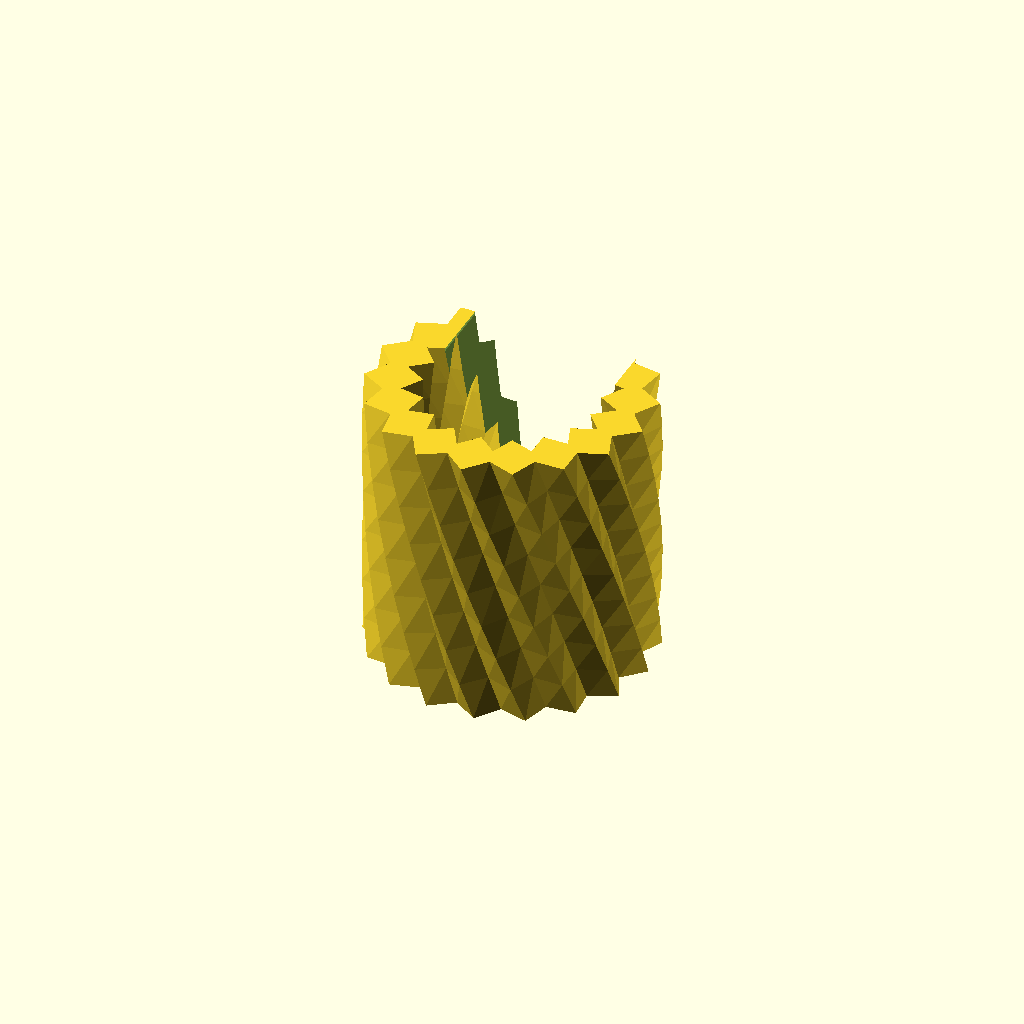
Cell 1: the model at its default parameters.
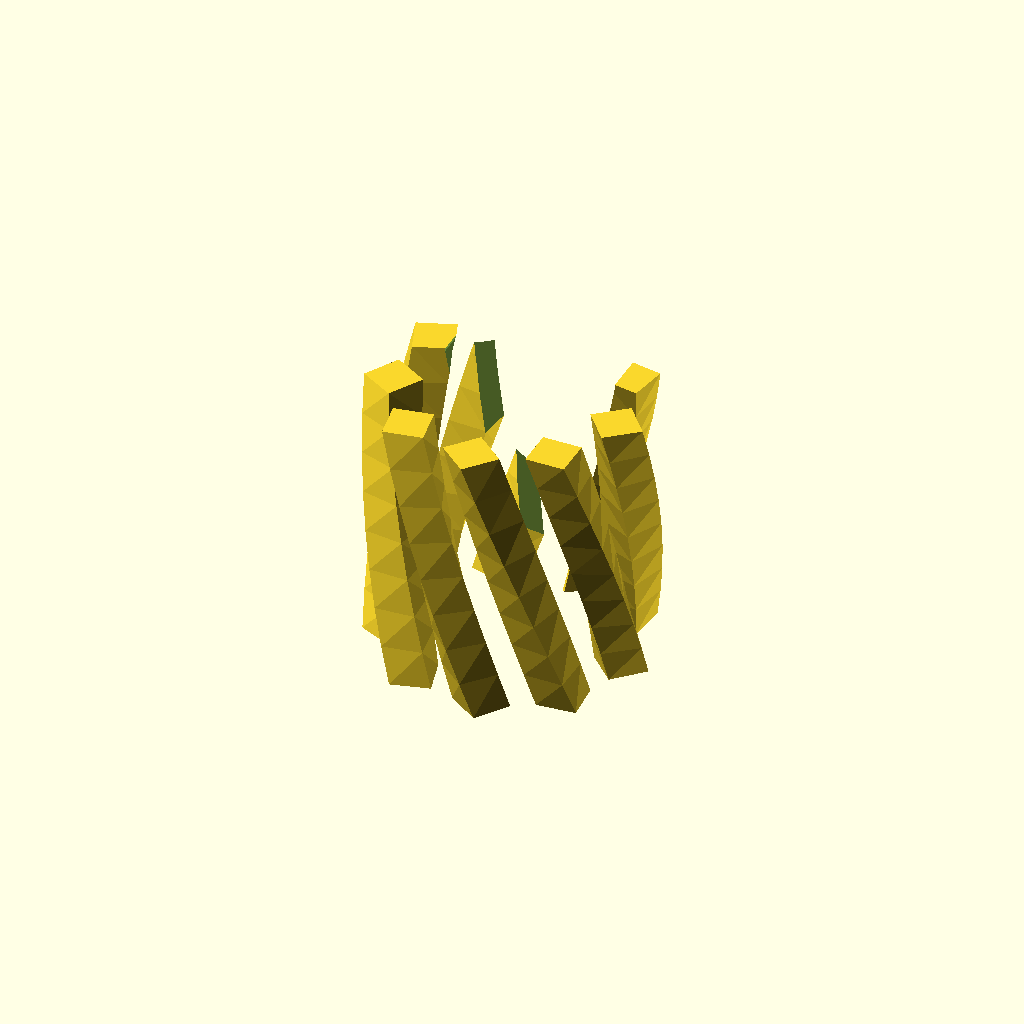
Cell 2: STEP = 40 (everything else at default).
All cells are drawn from one camera (rotation 55°, 0°, 25°, orthographic, colour scheme Cornfield), so only the parameter changes between them.
OpenSCAD source file wip/spiralize-1.scad:
STEP = 20;

difference() {
  union() {
    linear_extrude(50, twist = 45, slices = 8, $fn = 32, convexity = 20)
      union() {
        for (i = [0 : STEP : 360 - STEP])
          rotate([0, 0, i])
            translate([20, 0, 0])
              circle(d = 10, $fn = 4);
      }
    
      *cylinder(1, d = 40);
  }
    
  translate([0, 20, -5])
    hull() {
      cube([1, 30, 1], center = true);  
      translate([0, 0, 55]) cube([30, 30, 1], center = true);
    }
  }      
Customizer parameters (derived from the source; name, type, default, range or options):
STEP: number, default 20
